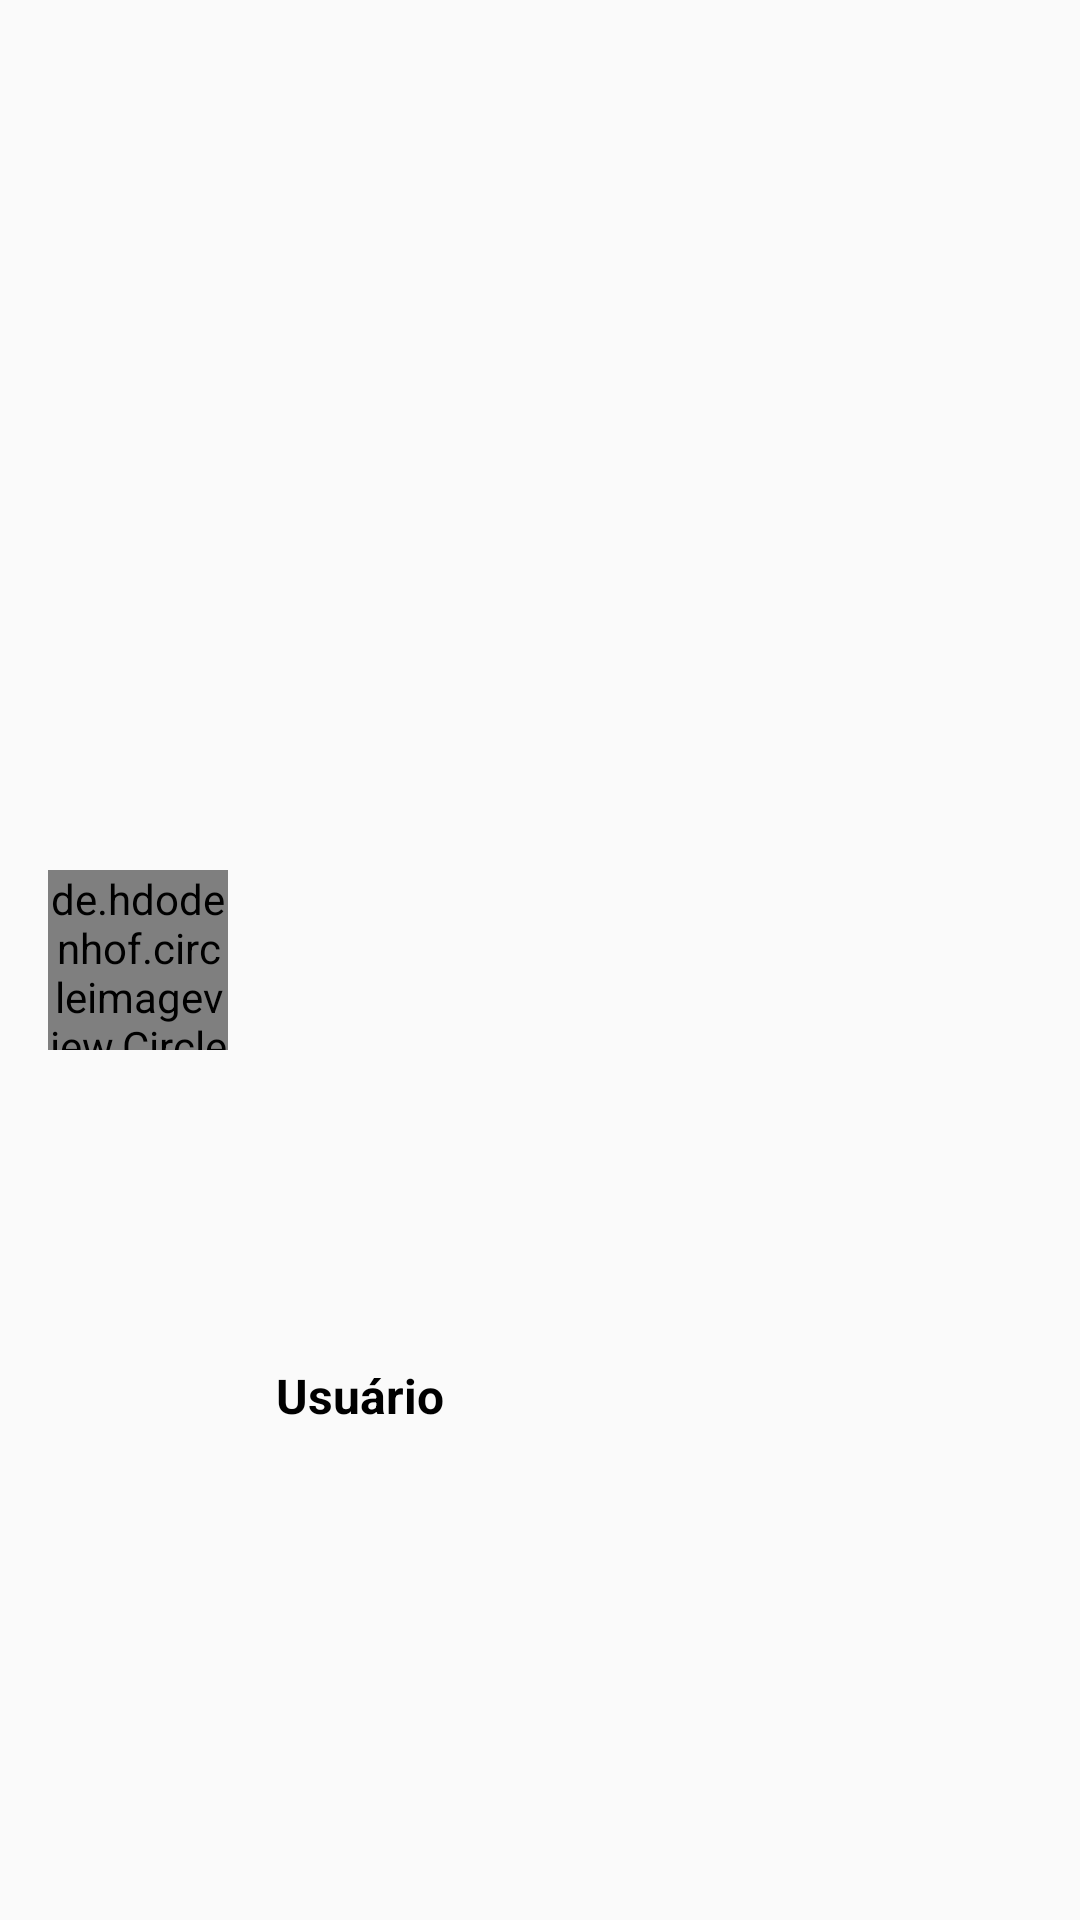

Here is an Android app screen rendered from its layout file. Give the layout XML and the strings, colors and styles it references.
<!-- AndroidManifest.xml: application theme AppTheme -->
<!-- res/layout/user_row_new_message.xml -->
<?xml version="1.0" encoding="utf-8"?>
<androidx.constraintlayout.widget.ConstraintLayout xmlns:android="http://schemas.android.com/apk/res/android"
    xmlns:app="http://schemas.android.com/apk/res-auto"
    xmlns:tools="http://schemas.android.com/tools"
    android:id="@+id/linearLayout"
    android:layout_width="match_parent"
    android:layout_height="wrap_content"
    android:orientation="vertical"
    android:layout_marginTop="8dp">

    <TextView
        android:id="@+id/usernameNewMessage"
        android:layout_width="0dp"
        android:layout_height="wrap_content"
        android:layout_marginStart="16dp"
        android:text="Usuário"
        android:textSize="16dp"
        android:textStyle="bold"
        android:textColor="@android:color/black"
        app:layout_constraintBottom_toBottomOf="parent"
        app:layout_constraintEnd_toEndOf="parent"
        app:layout_constraintStart_toEndOf="@+id/imageNewMessage"
        app:layout_constraintTop_toTopOf="@+id/imageNewMessage" />

    <de.hdodenhof.circleimageview.CircleImageView
        android:id="@+id/imageNewMessage"
        android:layout_width="60dp"
        android:layout_height="60dp"
        android:layout_marginStart="16dp"
        android:layout_marginTop="8dp"
        android:layout_marginBottom="8dp"
        app:civ_border_width="2dp"
        app:layout_constraintBottom_toBottomOf="parent"
        app:layout_constraintStart_toStartOf="parent"
        app:layout_constraintTop_toTopOf="parent"
        app:srcCompat="@android:drawable/btn_dialog" />

</androidx.constraintlayout.widget.ConstraintLayout>
<!-- resources referenced by this layout -->
<resources>
  <style name="AppTheme" parent="Base.Theme.AppCompat.Light.DarkActionBar">
          
          <item name="colorPrimary">@android:color/black</item>
          <item name="colorPrimaryDark">@color/colorPrimaryDark</item>
          <item name="colorAccent">@color/colorAccent</item>
      </style>
  <!-- not gathered from this repository: default colours our renderer supplied (Android Studio template values) -->
  <color name="colorPrimaryDark">#FF3700B3</color>
  <color name="colorAccent">#FF03DAC5</color>
</resources>
